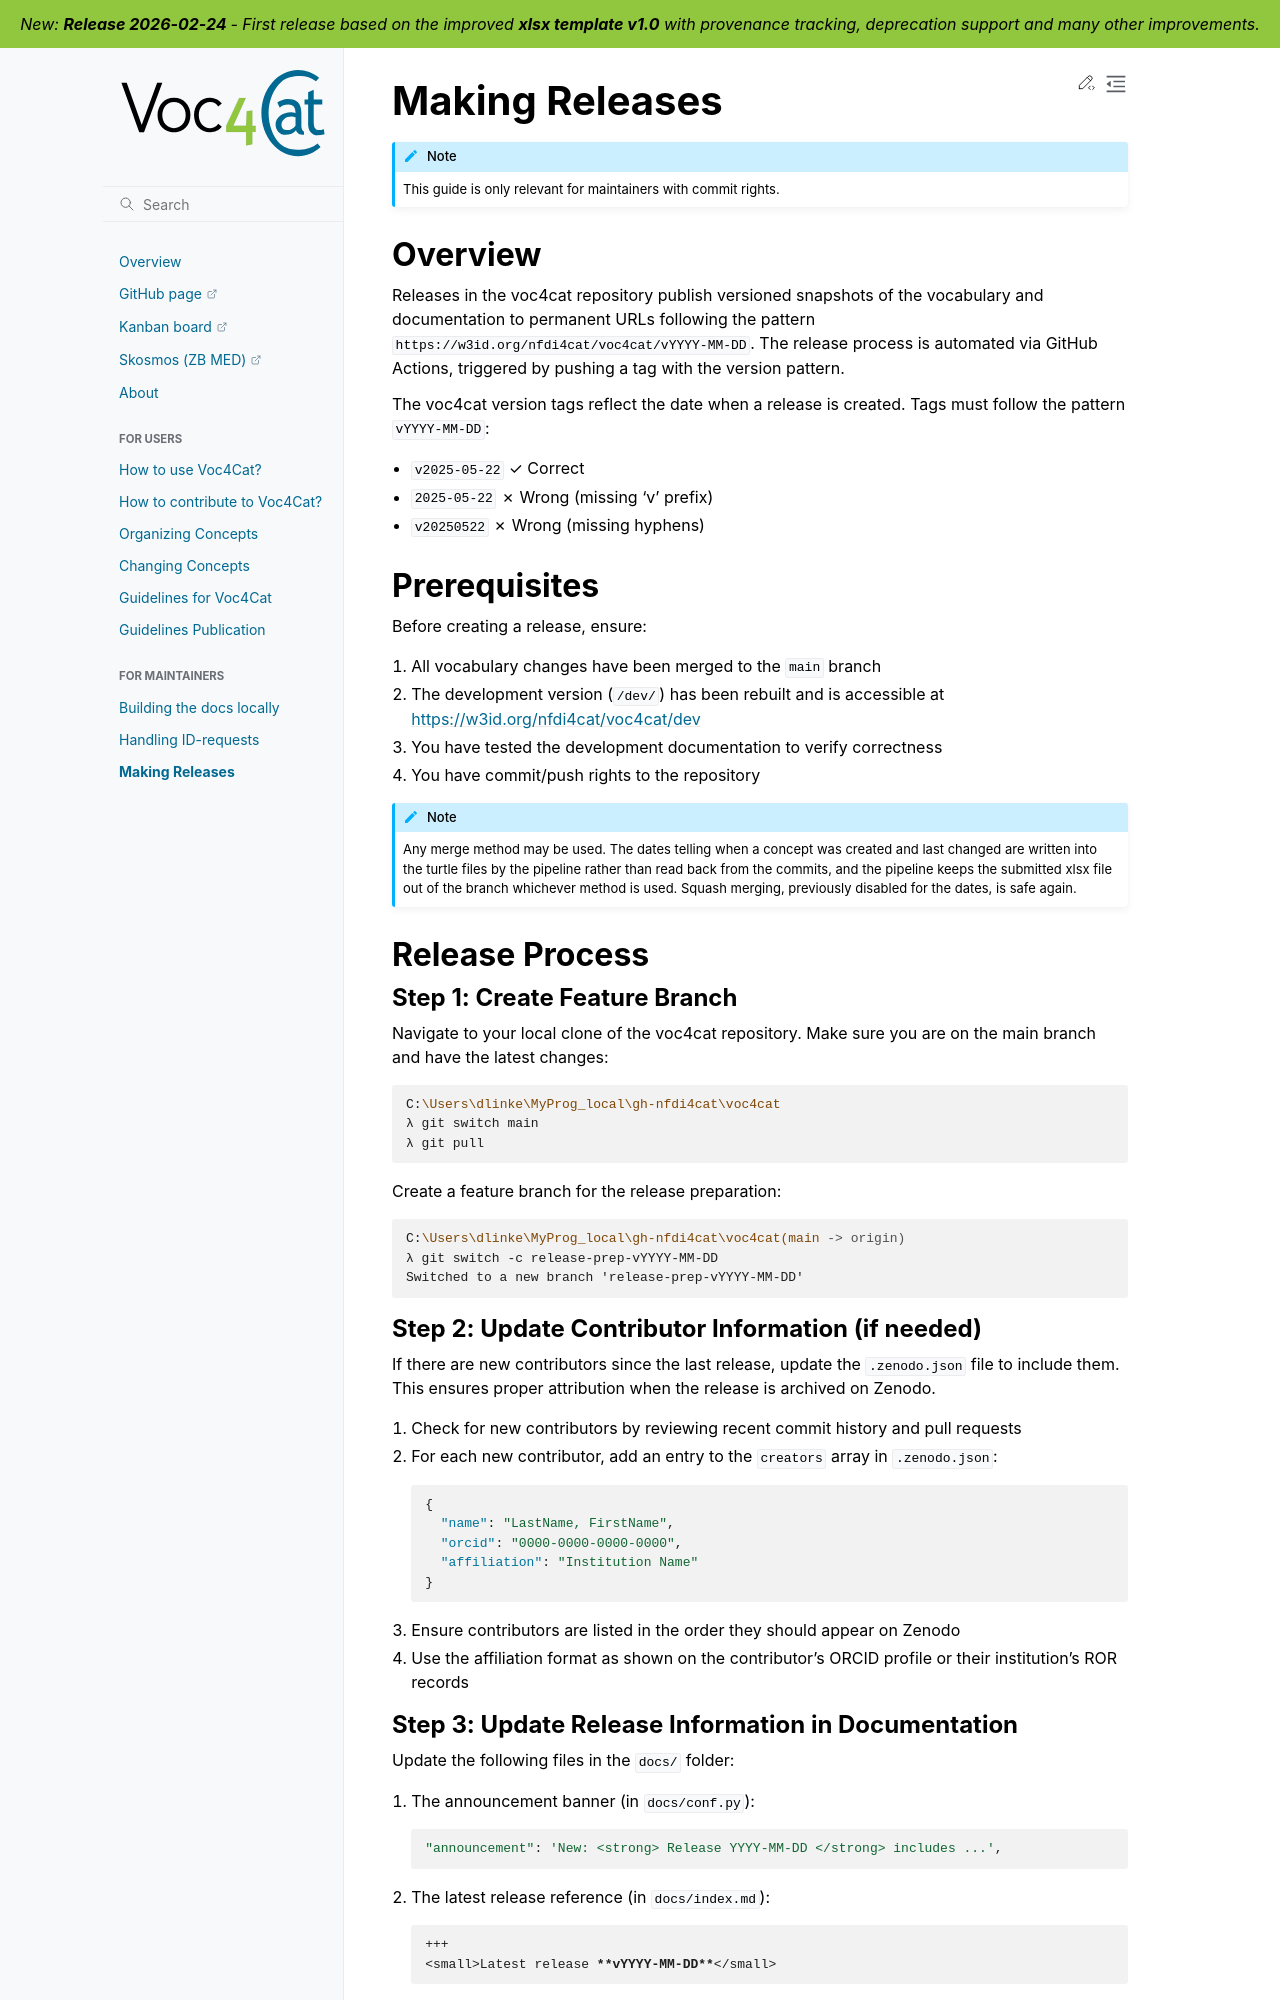

repository: dalito/voc4cat · page: docs_maintenance/making-releases.html · generator: sphinx

---
myst:
  html_meta:
    "description lang=en": "Release checklist for the vocabulary: prepare branch, update docs and metadata, tag vYYYY-MM-DD, monitor publish workflow, verify URLs. Learn more here."
---

# Making Releases

```{note} This guide is only relevant for maintainers with commit rights.
```

## Overview

Releases in the voc4cat repository publish versioned snapshots of the vocabulary and documentation to permanent URLs following the pattern `https://w3id.org/nfdi4cat/voc4cat/vYYYY-MM-DD`.
The release process is automated via GitHub Actions, triggered by pushing a tag with the version pattern.

The voc4cat version tags reflect the date when a release is created.
Tags must follow the pattern `vYYYY-MM-DD`:

- `v2025-05-22` ✓ Correct
- `2025-05-22` ✗ Wrong (missing 'v' prefix)
- `v20250522` ✗ Wrong (missing hyphens)

## Prerequisites

Before creating a release, ensure:

1. All vocabulary changes have been merged to the `main` branch
2. The development version (`/dev/`) has been rebuilt and is accessible at <https://w3id.org/nfdi4cat/voc4cat/dev>
3. You have tested the development documentation to verify correctness
4. You have commit/push rights to the repository

```{note}
Any merge method may be used.
The dates telling when a concept was created and last changed are written into the turtle files by the pipeline rather than read back from the commits, and the pipeline keeps the submitted xlsx file out of the branch whichever method is used.
Squash merging, previously disabled for the dates, is safe again.
```

## Release Process

### Step 1: Create Feature Branch

Navigate to your local clone of the voc4cat repository. Make sure you are on the main branch and have the latest changes:

```bat
C:\Users\dlinke\MyProg_local\gh-nfdi4cat\voc4cat
λ git switch main
λ git pull
```

Create a feature branch for the release preparation:

```bat
C:\Users\dlinke\MyProg_local\gh-nfdi4cat\voc4cat(main -> origin)
λ git switch -c release-prep-vYYYY-MM-DD
Switched to a new branch 'release-prep-vYYYY-MM-DD'
```

### Step 2: Update Contributor Information (if needed)

If there are new contributors since the last release, update the `.zenodo.json` file to include them. This ensures proper attribution when the release is archived on Zenodo.

1. Check for new contributors by reviewing recent commit history and pull requests
2. For each new contributor, add an entry to the `creators` array in `.zenodo.json`:
   ```json
   {
     "name": "LastName, FirstName",
     "orcid": "0000-0000-0000-0000",
     "affiliation": "Institution Name"
   }
   ```
3. Ensure contributors are listed in the order they should appear on Zenodo
4. Use the affiliation format as shown on the contributor's ORCID profile or their institution's ROR records
